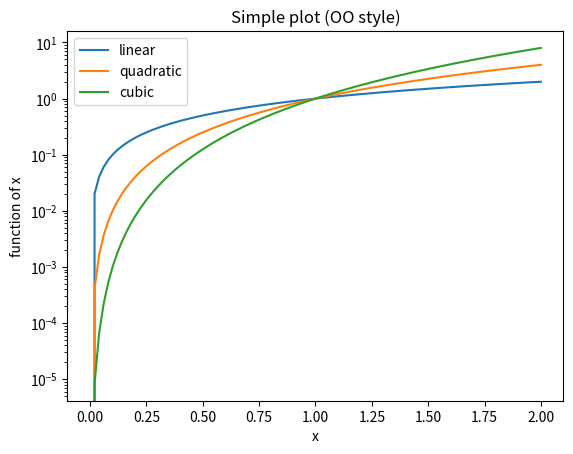

This figure's Python source:
import numpy as np
import matplotlib.pyplot as plt

if __name__ == '__main__':

    x = np.linspace(0, 2, 100)

    fig, ax = plt.subplots()
    ax.plot(x, x, label='linear')
    ax.plot(x, x**2, label='quadratic')
    ax.plot(x, x**3, label='cubic')
    ax.set_yscale('log')
    ax.set_xlabel('x')
    ax.set_ylabel('function of x')
    ax.set_title('Simple plot (OO style)')
    ax.legend()
    plt.show()
